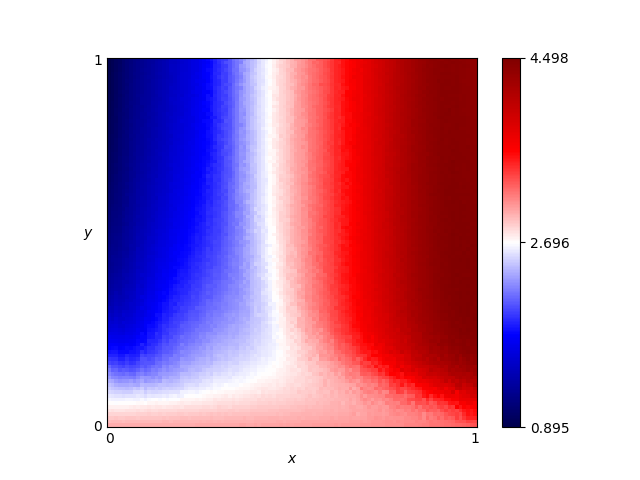

The data file committed next to this chart (first rows):
x, y, score
0.46, 0.76, 2.799
0.54, 0.86, 3.119
0.16, 0.19, 2.167
0.61, 0.18, 3.129
0.82, 0.41, 4.193
0.72, 0.66, 3.835
0.63, 0.37, 3.448
0.41, 0.28, 2.512
0.16, 0.44, 1.714
0.8, 0.33, 4.071
0.84, 0.23, 4.144
0.25, 0.48, 1.918
0.62, 0.7, 3.449
0.78, 0.28, 3.975
0.03, 0.68, 1.127
0.57, 0.0, 3.036
0.69, 0.37, 3.668
0.46, 0.05, 2.888
0.65, 0.03, 2.998
0.56, 0.8, 3.2
0.28, 0.44, 2.031
0.65, 0.0, 3.058
0.57, 0.1, 2.889
0.44, 0.29, 2.601
0.63, 0.49, 3.479
0.26, 0.03, 2.89
0.92, 0.27, 4.396
0.69, 0.35, 3.665
0.79, 0.78, 4.105
0.3, 0.26, 2.316
0.98, 0.54, 4.468
0.25, 0.62, 1.835
0.55, 0.43, 3.117
0.19, 0.06, 2.764
0.14, 0.65, 1.502
0.09, 0.65, 1.36
0.92, 1.0, 4.419
0.51, 0.43, 2.965
0.36, 0.66, 2.312
0.33, 0.92, 2.092
0.01, 0.93, 0.9611
0.25, 0.81, 1.76
0.9, 0.46, 4.412
0.3, 0.12, 2.627
0.87, 0.59, 4.345
0.8, 0.75, 4.17
0.93, 0.2, 4.342
0.34, 0.41, 2.234
0.05, 0.48, 1.298
0.9, 0.12, 3.846
0.59, 0.65, 3.331
0.72, 0.62, 3.829
0.29, 0.87, 1.933
0.02, 0.72, 1.06
0.8, 0.35, 4.086
0.09, 0.22, 1.921
0.05, 0.61, 1.216
0.49, 0.38, 2.84
0.62, 0.21, 3.217
0.79, 0.55, 4.098
... 10,141 more rows
